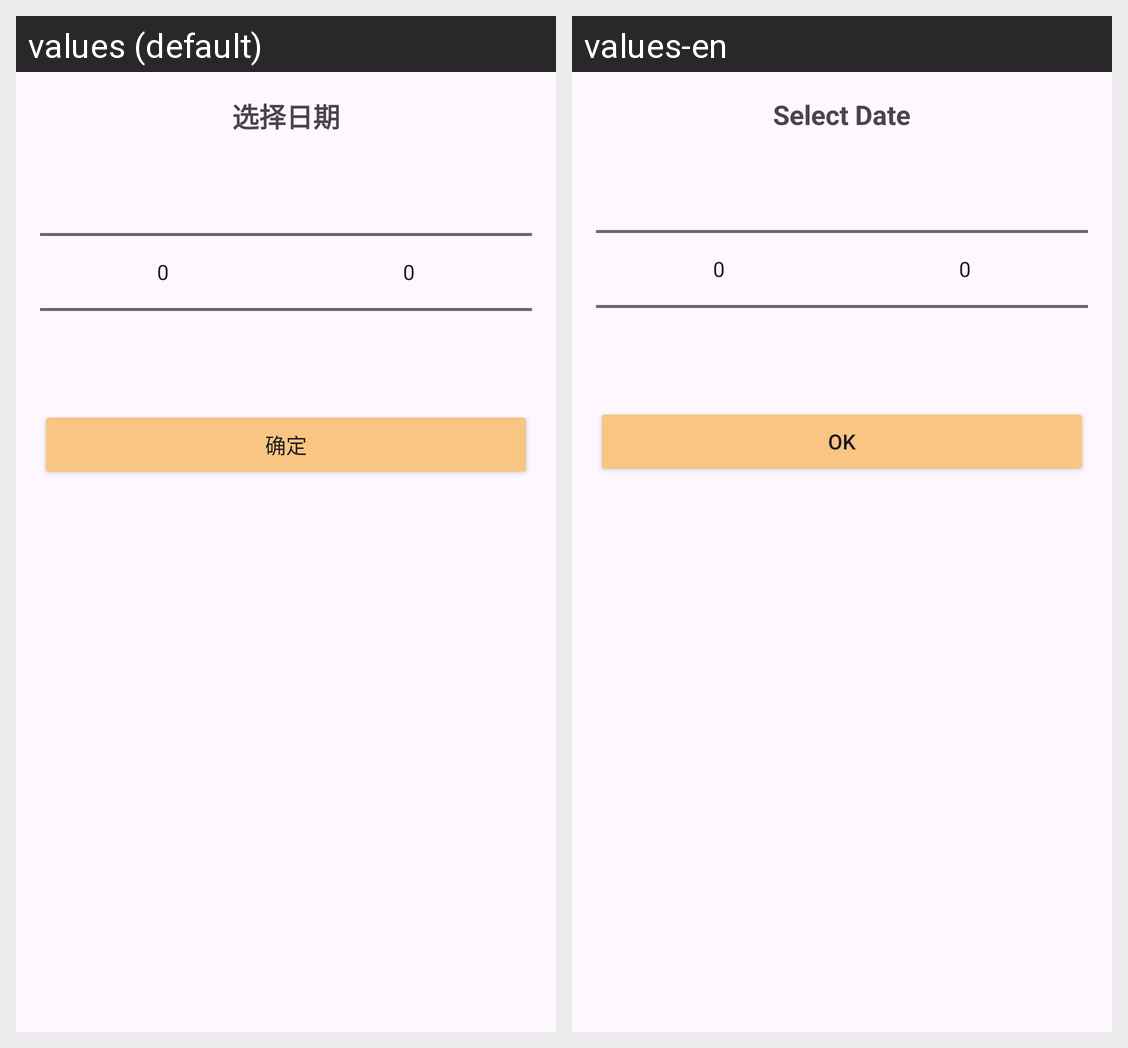

For this localized Android screen grid, give each drawn string resource with its value in every locale shown.
Android screen res/layout/dialog_wheel_date.xml rendered under 2 locales, left to right: values (default), values-en. Device: Nexus 5 (rendered at 1080×1920; each locale shown at half size, 540×960, under a caption strip naming it); theme Theme.Accounting.
Strings drawn on this screen, with the default value and each locale's value (text and hints the layout hard-codes, and strings that could not be matched under every locale, appear in the picture but are not listed):

select_data
  values: 选择日期
  values-en: Select Date

sure
  values: 确定
  values-en: OK
